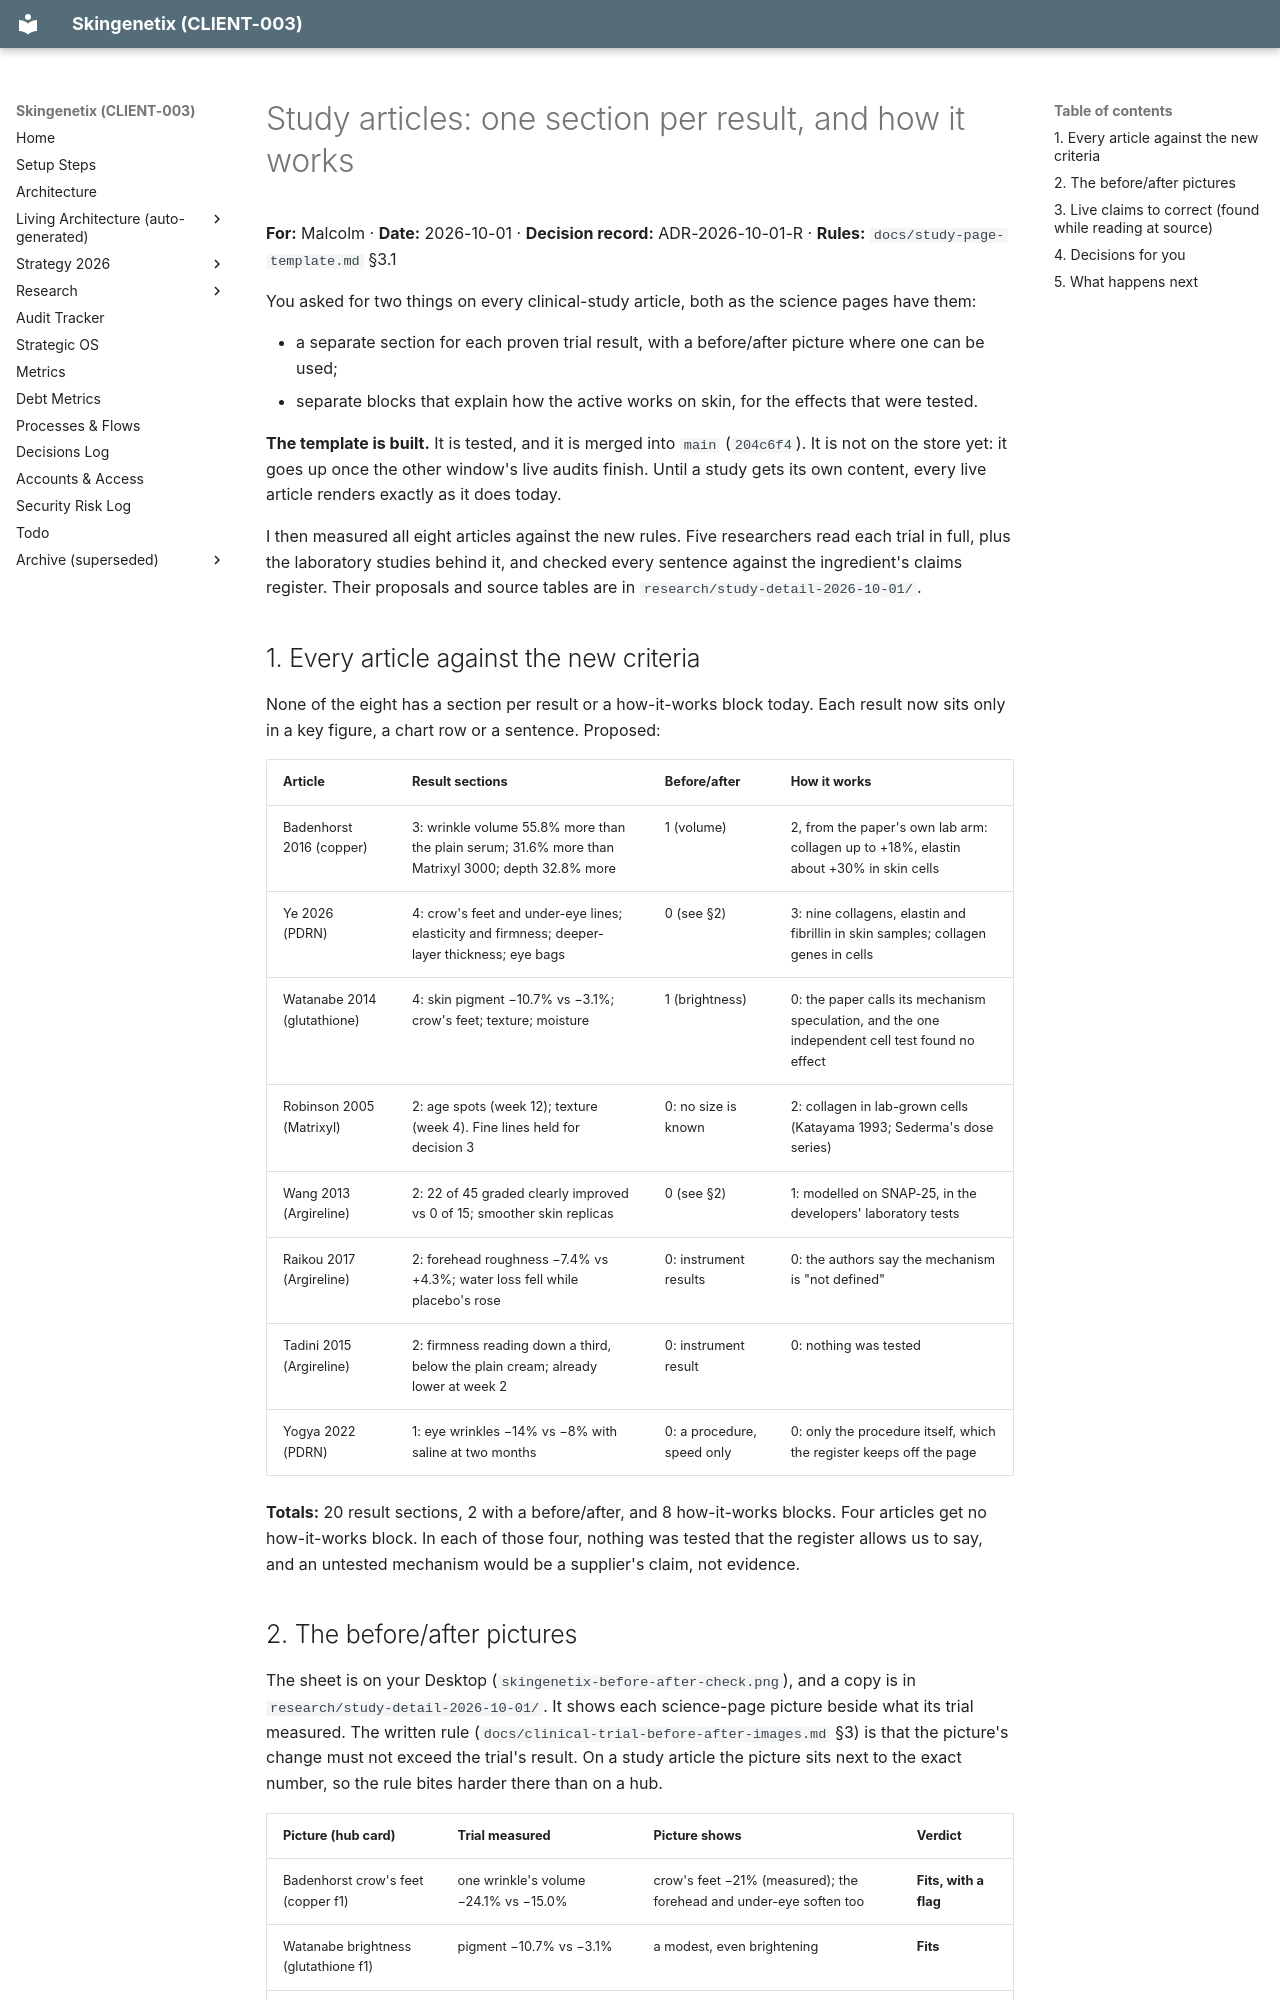

repository: MrSmithNL/skingenetix-website · page: review-2026-10-01-study-results-and-how-it-works/index.html · generator: mkdocs

# Study articles: one section per result, and how it works

**For:** Malcolm · **Date:** 2026-10-01 · **Decision record:** ADR-2026-10-01-R · **Rules:** `docs/study-page-template.md` §3.1

You asked for two things on every clinical-study article, both as the science pages have them:

- a separate section for each proven trial result, with a before/after picture where one can be used;
- separate blocks that explain how the active works on skin, for the effects that were tested.

**The template is built.** It is tested, and it is merged into `main` (`204c6f4`). It is not on the store yet: it goes up once the other
window's live audits finish. Until a study gets its own content, every live article renders exactly as it does today.

I then measured all eight articles against the new rules. Five researchers read each trial in full, plus the laboratory studies behind
it, and checked every sentence against the ingredient's claims register. Their proposals and source tables are in
`research/study-detail-2026-10-01/`.

## 1. Every article against the new criteria

None of the eight has a section per result or a how-it-works block today. Each result now sits only in a key figure, a chart row or a
sentence. Proposed:

| Article                     | Result sections                                                                     | Before/after         | How it works                                                                |
| --------------------------- | ----------------------------------------------------------------------------------- | -------------------- | --------------------------------------------------------------------------- |
| Badenhorst 2016 (copper)    | 3: wrinkle volume 55.8% more than the plain serum; 31.6% more than Matrixyl 3000; depth 32.8% more | 1 (volume)           | 2, from the paper's own lab arm: collagen up to +18%, elastin about +30% in skin cells |
| Ye 2026 (PDRN)              | 4: crow's feet and under-eye lines; elasticity and firmness; deeper-layer thickness; eye bags | 0 (see §2)           | 3: nine collagens, elastin and fibrillin in skin samples; collagen genes in cells |
| Watanabe 2014 (glutathione) | 4: skin pigment −10.7% vs −3.1%; crow's feet; texture; moisture                       | 1 (brightness)       | 0: the paper calls its mechanism speculation, and the one independent cell test found no effect |
| Robinson 2005 (Matrixyl)    | 2: age spots (week 12); texture (week 4). Fine lines held for decision 3            | 0: no size is known  | 2: collagen in lab-grown cells (Katayama 1993; Sederma's dose series)         |
| Wang 2013 (Argireline)      | 2: 22 of 45 graded clearly improved vs 0 of 15; smoother skin replicas              | 0 (see §2)           | 1: modelled on SNAP-25, in the developers' laboratory tests                   |
| Raikou 2017 (Argireline)    | 2: forehead roughness −7.4% vs +4.3%; water loss fell while placebo's rose          | 0: instrument results | 0: the authors say the mechanism is "not defined"                            |
| Tadini 2015 (Argireline)    | 2: firmness reading down a third, below the plain cream; already lower at week 2    | 0: instrument result | 0: nothing was tested                                                       |
| Yogya 2022 (PDRN)           | 1: eye wrinkles −14% vs −8% with saline at two months                               | 0: a procedure, speed only | 0: only the procedure itself, which the register keeps off the page       |

**Totals:** 20 result sections, 2 with a before/after, and 8 how-it-works blocks. Four articles get no how-it-works block. In each of
those four, nothing was tested that the register allows us to say, and an untested mechanism would be a supplier's claim, not evidence.
